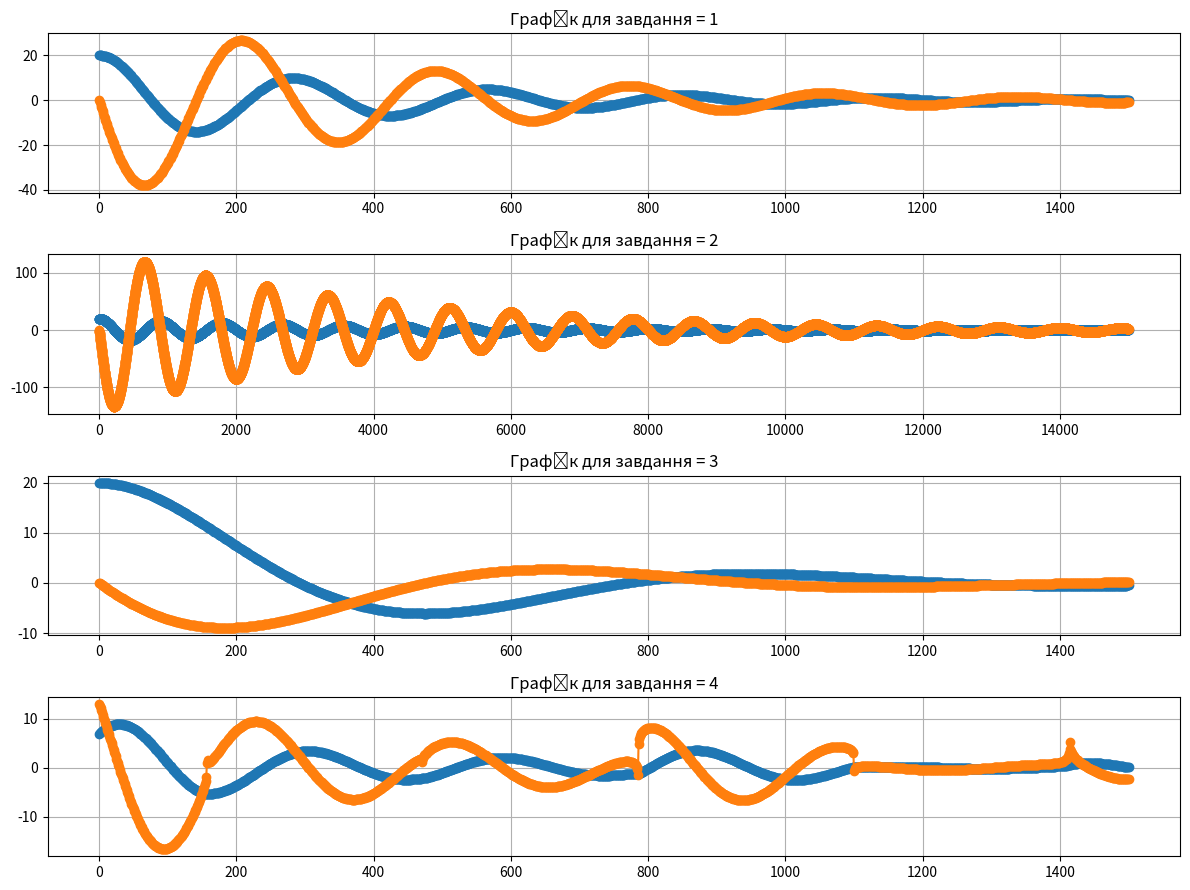

Source code (Python):
import numpy as np
import matplotlib.pyplot as plt

H, m, T = 0.5, 1, 15
k = [5, 50, 0.5, 5]
h = [0.01, 0.001, 0.01, 0.01]
y = [20, 20, 20, 7]
z = [0, 0, 0, 13]

def funcOption5(x):
    return 0

def funcIndependent(x):
    return np.cos(-0.4*x)*np.tan(x)

def runge_kutta(k, h, index, y, z):
    yk = y
    zk = z

    y_values = [y]
    z_values = [z]

    Func = funcIndependent if index == 3 else funcOption5

    for x in np.arange(0, T, h):
        k1 = zk * h
        L1 = h * ((Func(x) - H * zk - k * yk) / m)

        k2 = h * (zk + L1 / 2.0)
        L2 = h * ((Func(x+h/2) - H * (zk + L1 / 2.0) - k * (yk + k1 / 2.0)) / m)

        k3 = h * (zk + L2 / 2.0)
        L3 = h * ((Func(x+h/2) - H * (zk + L2 / 2.0) - k * (yk + k2 / 2.0)) / m)

        k4 = h * (zk + L3)
        L4 = h * ((Func(x+h) - H * (zk + L3) - k * (yk + k2)) / m)

        dy = (k1 + 2.0 * k2 + 2.0 * k3 + k4) / 6.0
        dz = (L1 + 2.0 * L2 + 2.0 * L3 + L4) / 6.0

        tky = yk + dy
        tkz = zk + dz

        y_values.append(tky)
        z_values.append(tkz)

        yk = tky
        zk = tkz

    return y_values, z_values

plt.figure(figsize=(12, 9))

for i in range(len(k)):
    y_values, z_values = runge_kutta(k[i], h[i], i, y[i], z[i])
    plt.subplot(len(k), 1, i+1)
    plt.plot(y_values, marker='o')
    plt.plot(z_values, marker='o')
    plt.title(f'Графік для завдання = {i+1}')
    plt.grid(True)

plt.tight_layout()
plt.show()